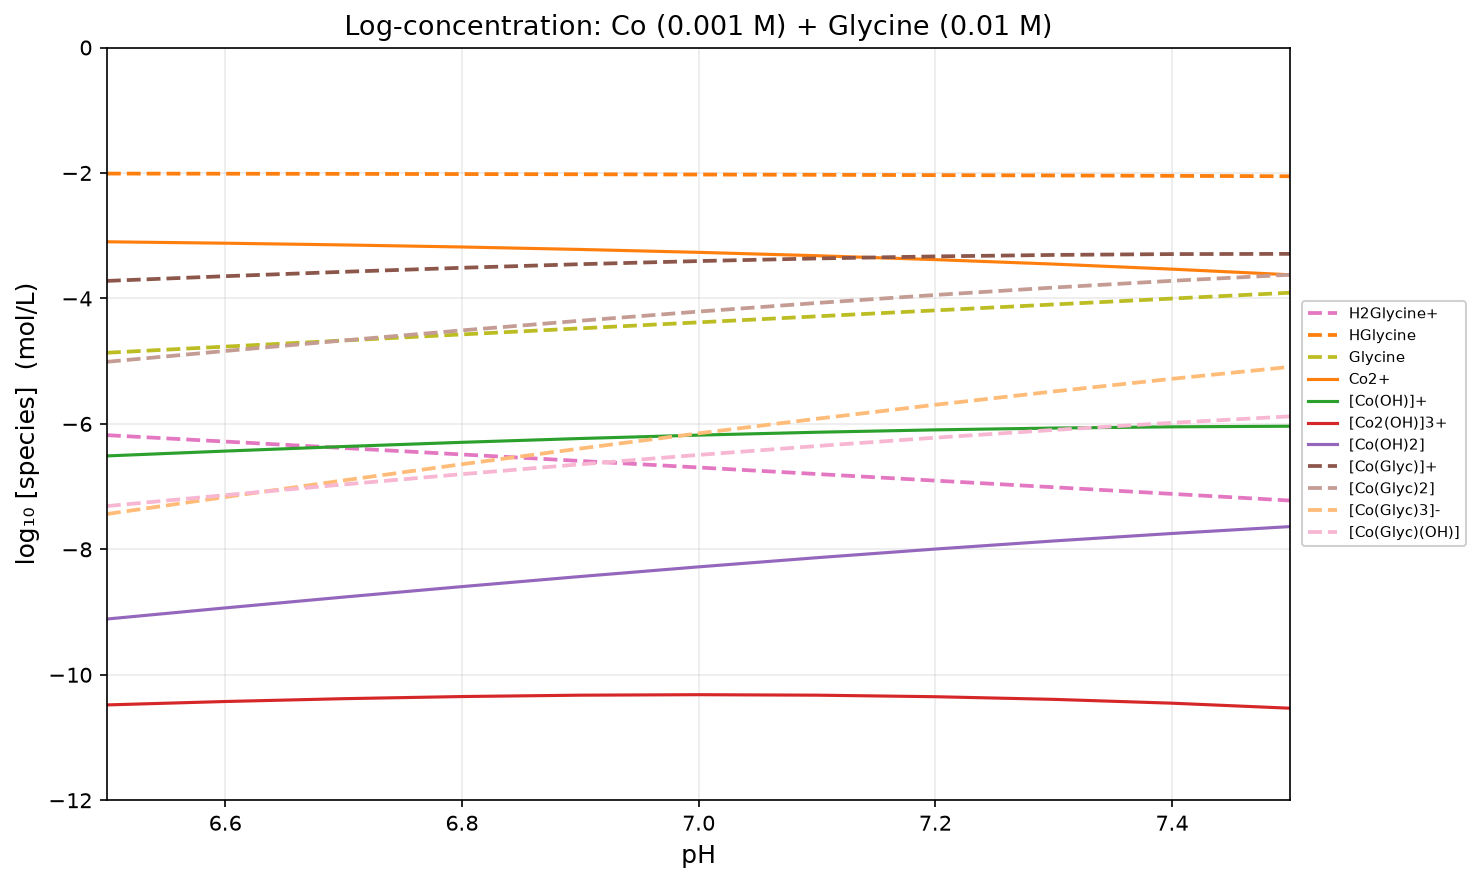

Values plotted in this chart, from the file beside it:
pH, H2O, H2Glycine+, HGlycine, Glycine, Co2+, [Co(OH)]+, [Co2(OH)]3+, [Co(OH)2], [Co(OH)3]-, [Co4(OH)4]4+, [Co(OH)4]2-, [Co(Glyc)]+, [Co(Glyc)2], [Co(Glyc)3]-, [Co(Glyc)(OH)], Co3+, [Co(OH)2](s), [Co(OH)3](s), Co
6.5, -2.200000e-01, -6.179846e+00, -2.009846e+00, -4.866018e+00, -3.097105e+00, -6.510932e+00, -1.048038e+01, -9.110932e+00, -1.509710e+01, -1.646076e+01, -2.296945e+01, -3.720778e+00, -5.010623e+00, -7.436642e+00, -7.310778e+00, -3.000000e+02, -5.000000e+01, -5.000000e+01, -5.000000e+01
6.6, -2.200000e-01, -6.282022e+00, -2.012022e+00, -4.768195e+00, -3.119842e+00, -6.433669e+00, -1.042586e+01, -8.933669e+00, -1.481984e+01, -1.615171e+01, -2.259219e+01, -3.645691e+00, -4.837713e+00, -7.165908e+00, -7.135691e+00, -3.000000e+02, -5.000000e+01, -5.000000e+01, -5.000000e+01
6.7, -2.200000e-01, -6.384600e+00, -2.014600e+00, -4.670772e+00, -3.147310e+00, -6.361137e+00, -1.038079e+01, -8.761137e+00, -1.454731e+01, -1.586158e+01, -2.221966e+01, -3.575737e+00, -4.670337e+00, -6.901109e+00, -6.965737e+00, -3.000000e+02, -5.000000e+01, -5.000000e+01, -5.000000e+01
6.8, -2.200000e-01, -6.487619e+00, -2.017619e+00, -4.573792e+00, -3.180244e+00, -6.294071e+00, -1.034666e+01, -8.594071e+00, -1.428024e+01, -1.559332e+01, -2.185259e+01, -3.511690e+00, -4.509310e+00, -6.643102e+00, -6.801690e+00, -3.000000e+02, -5.000000e+01, -5.000000e+01, -5.000000e+01
6.9, -2.200000e-01, -6.591113e+00, -2.021113e+00, -4.477286e+00, -3.219404e+00, -6.233231e+00, -1.032498e+01, -8.433231e+00, -1.401940e+01, -1.534996e+01, -2.149175e+01, -3.454344e+00, -4.355457e+00, -6.392743e+00, -6.644344e+00, -3.000000e+02, -5.000000e+01, -5.000000e+01, -5.000000e+01
7, -2.200000e-01, -6.695105e+00, -2.025105e+00, -4.381277e+00, -3.265548e+00, -6.179375e+00, -1.031727e+01, -8.279375e+00, -1.376555e+01, -1.513454e+01, -2.113789e+01, -3.404480e+00, -4.209584e+00, -6.150862e+00, -6.494480e+00, -3.000000e+02, -5.000000e+01, -5.000000e+01, -5.000000e+01
7.1, -2.200000e-01, -6.799605e+00, -2.029605e+00, -4.285778e+00, -3.319401e+00, -6.133228e+00, -1.032497e+01, -8.133228e+00, -1.351940e+01, -1.494995e+01, -2.079175e+01, -3.362833e+00, -4.072438e+00, -5.918216e+00, -6.352833e+00, -3.000000e+02, -5.000000e+01, -5.000000e+01, -5.000000e+01
7.2, -2.200000e-01, -6.904613e+00, -2.034613e+00, -4.190786e+00, -3.381622e+00, -6.095450e+00, -1.034942e+01, -7.995450e+00, -1.328162e+01, -1.479883e+01, -2.045397e+01, -3.330063e+00, -3.944676e+00, -5.695462e+00, -6.220063e+00, -3.000000e+02, -5.000000e+01, -5.000000e+01, -5.000000e+01
7.3, -2.200000e-01, -7.010117e+00, -2.040117e+00, -4.096290e+00, -3.452774e+00, -6.066601e+00, -1.039172e+01, -7.866601e+00, -1.305277e+01, -1.468344e+01, -2.012512e+01, -3.306718e+00, -3.826836e+00, -5.483126e+00, -6.096718e+00, -3.000000e+02, -5.000000e+01, -5.000000e+01, -5.000000e+01
7.4, -2.200000e-01, -7.116098e+00, -2.046098e+00, -4.002271e+00, -3.533291e+00, -6.047119e+00, -1.045276e+01, -7.747119e+00, -1.283329e+01, -1.460551e+01, -1.980564e+01, -3.293217e+00, -3.719315e+00, -5.281585e+00, -5.983217e+00, -3.000000e+02, -5.000000e+01, -5.000000e+01, -5.000000e+01
7.5, -2.200000e-01, -7.222534e+00, -2.052534e+00, -3.908706e+00, -3.623463e+00, -6.037290e+00, -1.053310e+01, -7.637290e+00, -1.262346e+01, -1.456620e+01, -1.949581e+01, -3.289824e+00, -3.622358e+00, -5.091064e+00, -5.879824e+00, -3.000000e+02, -5.000000e+01, -5.000000e+01, -5.000000e+01
